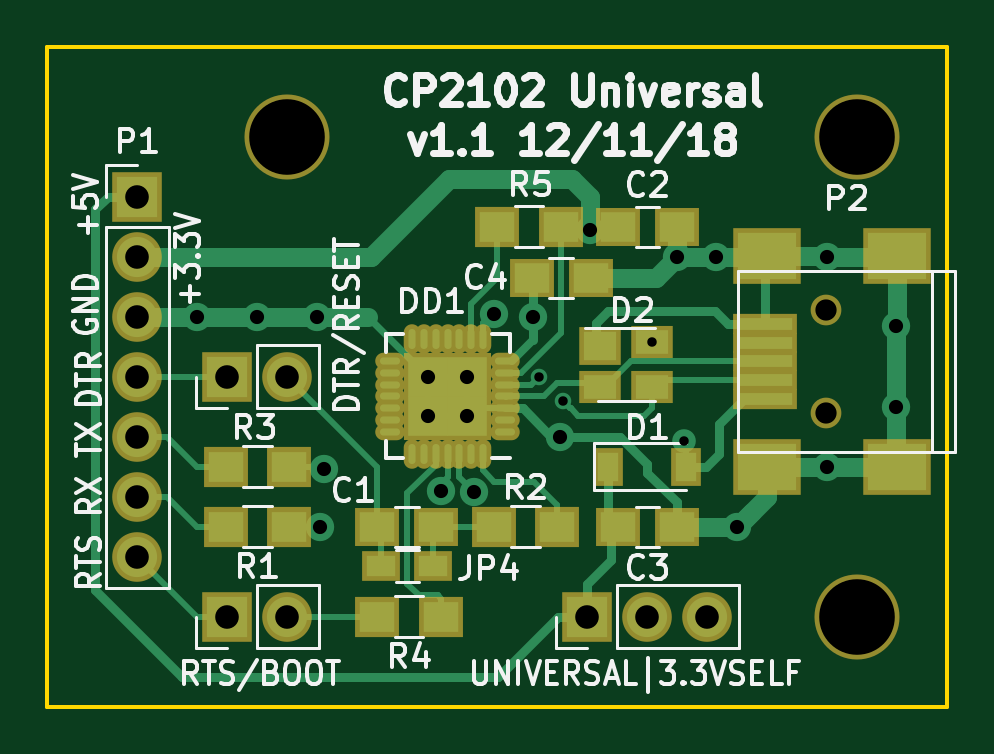
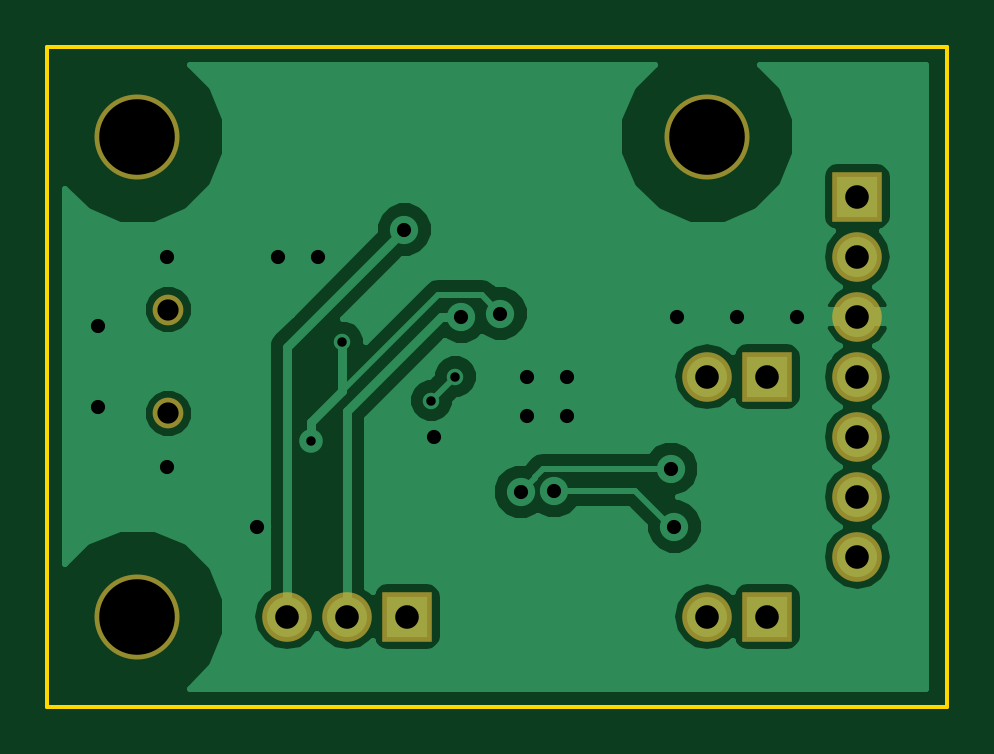
Circuit board: 9 layer files. Board 38.1 x 27.9 mm.
- bottom_copper: cp2102_usb-COM_UNIVERSAL_v1.1-B.Cu.gbr (25320 bytes)
- bottom_mask: cp2102_usb-COM_UNIVERSAL_v1.1-B.Mask.gbr (910 bytes)
- bottom_silk: cp2102_usb-COM_UNIVERSAL_v1.1-B.SilkS.gbr (265 bytes)
- outline: cp2102_usb-COM_UNIVERSAL_v1.1-Edge.Cuts.gbr (493 bytes)
- top_copper: cp2102_usb-COM_UNIVERSAL_v1.1-F.Cu.gbr (12181 bytes)
- top_mask: cp2102_usb-COM_UNIVERSAL_v1.1-F.Mask.gbr (3030 bytes)
- top_silk: cp2102_usb-COM_UNIVERSAL_v1.1-F.SilkS.gbr (32442 bytes)
- drill: cp2102_usb-COM_UNIVERSAL_v1.1-NPTH.drl (235 bytes)
- drill: cp2102_usb-COM_UNIVERSAL_v1.1.drl (831 bytes)

=== bottom_copper: cp2102_usb-COM_UNIVERSAL_v1.1-B.Cu.gbr (25320 bytes, source omitted) ===
=== bottom_mask: cp2102_usb-COM_UNIVERSAL_v1.1-B.Mask.gbr ===
G04 #@! TF.FileFunction,Soldermask,Bot*
%FSLAX46Y46*%
G04 Gerber Fmt 4.6, Leading zero omitted, Abs format (unit mm)*
G04 Created by KiCad (PCBNEW 4.0.7) date 11/13/18 10:50:41*
%MOMM*%
%LPD*%
G01*
G04 APERTURE LIST*
%ADD10C,0.100000*%
%ADD11C,1.300000*%
%ADD12C,3.600000*%
%ADD13R,2.100000X2.100000*%
%ADD14O,2.100000X2.100000*%
G04 APERTURE END LIST*
D10*
D11*
X175220000Y-109510000D03*
X175220000Y-105110000D03*
D12*
X152400000Y-97790000D03*
X176530000Y-118110000D03*
D13*
X149860000Y-107950000D03*
D14*
X152400000Y-107950000D03*
D13*
X149860000Y-118110000D03*
D14*
X152400000Y-118110000D03*
D13*
X165100000Y-118110000D03*
D14*
X167640000Y-118110000D03*
X170180000Y-118110000D03*
D13*
X146050000Y-100330000D03*
D14*
X146050000Y-102870000D03*
X146050000Y-105410000D03*
X146050000Y-107950000D03*
X146050000Y-110490000D03*
X146050000Y-113030000D03*
X146050000Y-115570000D03*
D12*
X176530000Y-97790000D03*
M02*

=== bottom_silk: cp2102_usb-COM_UNIVERSAL_v1.1-B.SilkS.gbr ===
G04 #@! TF.FileFunction,Legend,Bot*
%FSLAX46Y46*%
G04 Gerber Fmt 4.6, Leading zero omitted, Abs format (unit mm)*
G04 Created by KiCad (PCBNEW 4.0.7) date 11/13/18 10:50:41*
%MOMM*%
%LPD*%
G01*
G04 APERTURE LIST*
%ADD10C,0.100000*%
G04 APERTURE END LIST*
D10*
M02*

=== outline: cp2102_usb-COM_UNIVERSAL_v1.1-Edge.Cuts.gbr ===
G04 #@! TF.FileFunction,Profile,NP*
%FSLAX46Y46*%
G04 Gerber Fmt 4.6, Leading zero omitted, Abs format (unit mm)*
G04 Created by KiCad (PCBNEW 4.0.7) date 11/13/18 10:50:41*
%MOMM*%
%LPD*%
G01*
G04 APERTURE LIST*
%ADD10C,0.100000*%
%ADD11C,0.150000*%
G04 APERTURE END LIST*
D10*
D11*
X142240000Y-93980000D02*
X142240000Y-121920000D01*
X180340000Y-121920000D02*
X180340000Y-93980000D01*
X180340000Y-121920000D02*
X142240000Y-121920000D01*
X142240000Y-93980000D02*
X180340000Y-93980000D01*
M02*

=== top_copper: cp2102_usb-COM_UNIVERSAL_v1.1-F.Cu.gbr (12181 bytes, source omitted) ===
=== top_mask: cp2102_usb-COM_UNIVERSAL_v1.1-F.Mask.gbr ===
G04 #@! TF.FileFunction,Soldermask,Top*
%FSLAX46Y46*%
G04 Gerber Fmt 4.6, Leading zero omitted, Abs format (unit mm)*
G04 Created by KiCad (PCBNEW 4.0.7) date 11/13/18 10:50:41*
%MOMM*%
%LPD*%
G01*
G04 APERTURE LIST*
%ADD10C,0.100000*%
%ADD11R,2.700000X0.900000*%
%ADD12R,2.900000X2.400000*%
%ADD13C,1.300000*%
%ADD14O,1.250000X0.700000*%
%ADD15O,0.700000X1.250000*%
%ADD16R,2.075000X2.075000*%
%ADD17C,3.600000*%
%ADD18R,1.900000X1.650000*%
%ADD19R,1.300000X1.600000*%
%ADD20R,2.100000X2.100000*%
%ADD21O,2.100000X2.100000*%
%ADD22R,1.900000X1.700000*%
%ADD23R,1.600000X1.300000*%
%ADD24R,1.800000X1.600000*%
%ADD25R,1.800000X1.400000*%
G04 APERTURE END LIST*
D10*
D11*
X172620000Y-108910000D03*
X172620000Y-108110000D03*
X172620000Y-107310000D03*
X172620000Y-106510000D03*
X172620000Y-105710000D03*
D12*
X172720000Y-111760000D03*
X178220000Y-111760000D03*
X172720000Y-102860000D03*
X178220000Y-102860000D03*
D13*
X175220000Y-109510000D03*
X175220000Y-105110000D03*
D14*
X161632500Y-110287500D03*
X161632500Y-109787500D03*
X161632500Y-109287500D03*
X161632500Y-108787500D03*
X161632500Y-108287500D03*
X161632500Y-107787500D03*
X161632500Y-107287500D03*
D15*
X160682500Y-106337500D03*
X160182500Y-106337500D03*
X159682500Y-106337500D03*
X159182500Y-106337500D03*
X158682500Y-106337500D03*
X158182500Y-106337500D03*
X157682500Y-106337500D03*
D14*
X156732500Y-107287500D03*
X156732500Y-107787500D03*
X156732500Y-108287500D03*
X156732500Y-108787500D03*
X156732500Y-109287500D03*
X156732500Y-109787500D03*
X156732500Y-110287500D03*
D15*
X157682500Y-111237500D03*
X158182500Y-111237500D03*
X158682500Y-111237500D03*
X159182500Y-111237500D03*
X159682500Y-111237500D03*
X160182500Y-111237500D03*
X160682500Y-111237500D03*
D16*
X158345000Y-107950000D03*
X158345000Y-109625000D03*
X160020000Y-107950000D03*
X160020000Y-109625000D03*
D17*
X152400000Y-97790000D03*
X176530000Y-118110000D03*
D18*
X158710000Y-114300000D03*
X156210000Y-114300000D03*
X166390000Y-101600000D03*
X168890000Y-101600000D03*
X168890000Y-114300000D03*
X166390000Y-114300000D03*
D19*
X165990000Y-111760000D03*
X169290000Y-111760000D03*
D20*
X149860000Y-107950000D03*
D21*
X152400000Y-107950000D03*
D20*
X149860000Y-118110000D03*
D21*
X152400000Y-118110000D03*
D20*
X165100000Y-118110000D03*
D21*
X167640000Y-118110000D03*
X170180000Y-118110000D03*
D20*
X146050000Y-100330000D03*
D21*
X146050000Y-102870000D03*
X146050000Y-105410000D03*
X146050000Y-107950000D03*
X146050000Y-110490000D03*
X146050000Y-113030000D03*
X146050000Y-115570000D03*
D22*
X152480000Y-114300000D03*
X149780000Y-114300000D03*
X163830000Y-114300000D03*
X161130000Y-114300000D03*
X152480000Y-111760000D03*
X149780000Y-111760000D03*
X158910000Y-118110000D03*
X156210000Y-118110000D03*
X163990000Y-101600000D03*
X161290000Y-101600000D03*
D17*
X176530000Y-97790000D03*
D18*
X162740000Y-103770000D03*
X165240000Y-103770000D03*
D23*
X156380000Y-115951000D03*
X158580000Y-115951000D03*
D24*
X165651000Y-106672000D03*
D25*
X165651000Y-108392000D03*
X167851000Y-108392000D03*
X167851000Y-106492000D03*
M02*

=== top_silk: cp2102_usb-COM_UNIVERSAL_v1.1-F.SilkS.gbr (32442 bytes, source omitted) ===
=== drill: cp2102_usb-COM_UNIVERSAL_v1.1-NPTH.drl ===
M48
;DRILL file {KiCad 4.0.7} date 11/13/18 11:06:59
;FORMAT={-:-/ absolute / metric / decimal}
FMAT,2
METRIC,TZ
T1C0.900
T2C3.200
%
G90
G05
M71
T1
X175.22Y-105.11
X175.22Y-109.51
T2
X152.4Y-97.79
X176.53Y-97.79
X176.53Y-118.11
T0
M30

=== drill: cp2102_usb-COM_UNIVERSAL_v1.1.drl ===
M48
;DRILL file {KiCad 4.0.7} date 11/13/18 11:06:59
;FORMAT={-:-/ absolute / metric / decimal}
FMAT,2
METRIC,TZ
T1C0.400
T2C0.600
T3C1.000
%
G90
G05
M71
T1
X163.068Y-107.95
X164.084Y-108.967
X167.851Y-106.492
X169.18Y-110.67
T2
X148.59Y-105.41
X151.13Y-105.41
X153.67Y-105.41
X153.797Y-114.3
X153.949Y-111.862
X158.345Y-107.95
X158.345Y-109.625
X158.888Y-112.787
X160.02Y-107.95
X160.02Y-109.625
X160.287Y-112.826
X161.163Y-105.283
X162.814Y-105.41
X163.957Y-110.49
X165.227Y-101.727
X168.89Y-102.87
X170.561Y-102.87
X171.45Y-114.3
X175.26Y-102.87
X175.26Y-111.76
X178.181Y-105.791
X178.181Y-109.22
T3
X146.05Y-100.33
X146.05Y-102.87
X146.05Y-105.41
X146.05Y-107.95
X146.05Y-110.49
X146.05Y-113.03
X146.05Y-115.57
X149.86Y-107.95
X149.86Y-118.11
X152.4Y-107.95
X152.4Y-118.11
X165.1Y-118.11
X167.64Y-118.11
X170.18Y-118.11
T0
M30

